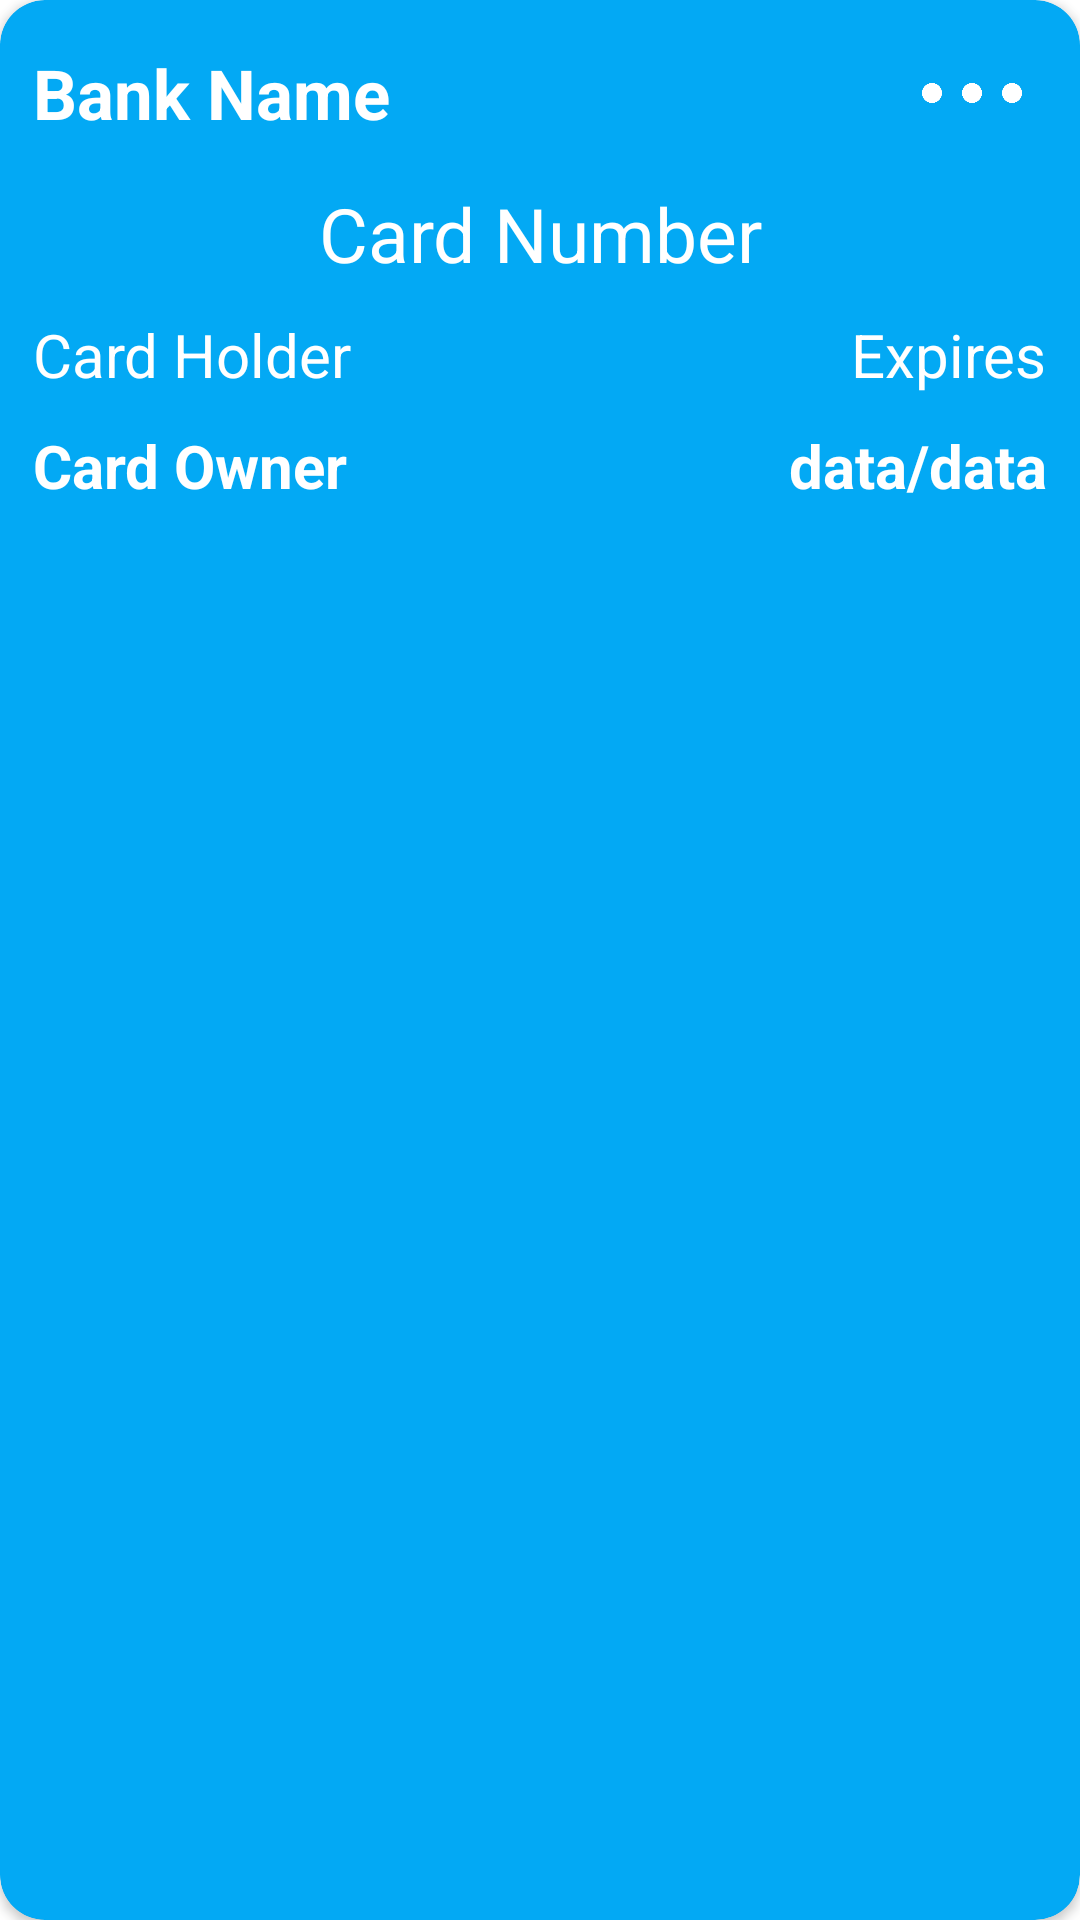

Produce the Android XML layout that renders to this screen, including the resource entries it uses.
<!-- AndroidManifest.xml: application theme Theme.RetrofitL2T2 -->
<!-- res/layout/card_layout.xml -->
<?xml version="1.0" encoding="utf-8"?>
<androidx.cardview.widget.CardView xmlns:android="http://schemas.android.com/apk/res/android"
    xmlns:app="http://schemas.android.com/apk/res-auto"
    android:id="@+id/cardView"
    android:layout_width="match_parent"
    android:layout_height="200dp"
    android:layout_margin="7dp"
    android:backgroundTint="@color/app_color"
    app:cardCornerRadius="15dp">

    <LinearLayout
        android:layout_width="match_parent"
        android:layout_height="match_parent"
        android:orientation="vertical"
        android:padding="6dp">

        <androidx.constraintlayout.widget.ConstraintLayout
            android:layout_width="match_parent"
            android:layout_height="wrap_content"
            android:layout_marginHorizontal="5dp"
            android:layout_marginTop="5dp"
            android:gravity="center">

            <TextView
                android:id="@+id/bankName"
                android:layout_width="wrap_content"
                android:layout_height="wrap_content"
                android:text="Bank Name"
                android:textColor="@color/white"
                android:textSize="23sp"
                android:textStyle="bold"
                app:layout_constraintBottom_toBottomOf="parent"
                app:layout_constraintStart_toStartOf="parent"
                app:layout_constraintTop_toTopOf="parent" />

            <ImageView
                android:layout_width="50dp"
                android:layout_height="40dp"
                android:src="@drawable/option"
                app:layout_constraintBottom_toBottomOf="parent"
                app:layout_constraintEnd_toEndOf="parent"
                app:layout_constraintTop_toTopOf="parent" />
        </androidx.constraintlayout.widget.ConstraintLayout>

        <TextView
            android:id="@+id/cardNumber"
            android:layout_width="match_parent"
            android:layout_height="wrap_content"
            android:layout_marginHorizontal="10dp"
            android:layout_marginTop="10dp"
            android:text="Card Number"
            android:textAlignment="center"
            android:textColor="@color/white"
            android:textSize="25sp" />

        <androidx.constraintlayout.widget.ConstraintLayout
            android:layout_width="match_parent"
            android:layout_height="wrap_content"
            android:layout_marginHorizontal="5dp"
            android:layout_marginTop="10dp"
            android:gravity="center">

            <TextView
                android:id="@+id/textView3"
                android:layout_width="wrap_content"
                android:layout_height="wrap_content"
                android:text="Card Holder"
                android:textColor="@color/white"
                android:textSize="20sp"
                app:layout_constraintBottom_toBottomOf="parent"
                app:layout_constraintStart_toStartOf="parent"
                app:layout_constraintTop_toTopOf="parent" />

            <TextView
                android:layout_width="wrap_content"
                android:layout_height="wrap_content"
                android:text="Expires"
                android:textColor="@color/white"
                android:textSize="20sp"
                app:layout_constraintBottom_toBottomOf="parent"
                app:layout_constraintEnd_toEndOf="parent"
                app:layout_constraintTop_toTopOf="parent" />
        </androidx.constraintlayout.widget.ConstraintLayout>

        <androidx.constraintlayout.widget.ConstraintLayout
            android:layout_width="match_parent"
            android:layout_height="wrap_content"
            android:layout_marginHorizontal="5dp"
            android:layout_marginTop="10dp"
            android:gravity="center">

            <TextView
                android:id="@+id/cardOwner"
                android:layout_width="wrap_content"
                android:layout_height="wrap_content"
                android:text="Card Owner"
                android:textColor="@color/white"
                android:textSize="20sp"
                android:textStyle="bold"
                app:layout_constraintBottom_toBottomOf="parent"
                app:layout_constraintStart_toStartOf="parent"
                app:layout_constraintTop_toTopOf="parent" />

            <TextView
                android:id="@+id/cardExpiresData"
                android:layout_width="wrap_content"
                android:layout_height="wrap_content"
                android:text="data/data"
                android:textColor="@color/white"
                android:textSize="20sp"
                android:textStyle="bold"
                app:layout_constraintBottom_toBottomOf="parent"
                app:layout_constraintEnd_toEndOf="parent"
                app:layout_constraintTop_toTopOf="parent" />
        </androidx.constraintlayout.widget.ConstraintLayout>

    </LinearLayout>

</androidx.cardview.widget.CardView>
<!-- resources referenced by this layout -->
<resources>
  <color name="app_color">#03A9F4</color>
  <color name="white">#FFFFFFFF</color>
  <!-- drawable option: png bitmap (drawable, 6046 bytes) -->
  <style name="Theme.RetrofitL2T2" parent="Theme.MaterialComponents.DayNight.DarkActionBar">
          
          <item name="colorPrimary">@color/purple_500</item>
          <item name="colorPrimaryVariant">@color/purple_700</item>
          <item name="colorOnPrimary">@color/white</item>
          
          <item name="colorSecondary">@color/teal_200</item>
          <item name="colorSecondaryVariant">@color/teal_700</item>
          <item name="colorOnSecondary">@color/black</item>
          
          <item name="android:statusBarColor">?attr/colorPrimaryVariant</item>
          
      </style>
  <color name="purple_500">#FF6200EE</color>
  <color name="purple_700">#FF3700B3</color>
  <color name="teal_200">#FF03DAC5</color>
  <color name="teal_700">#FF018786</color>
  <color name="black">#FF000000</color>
</resources>
